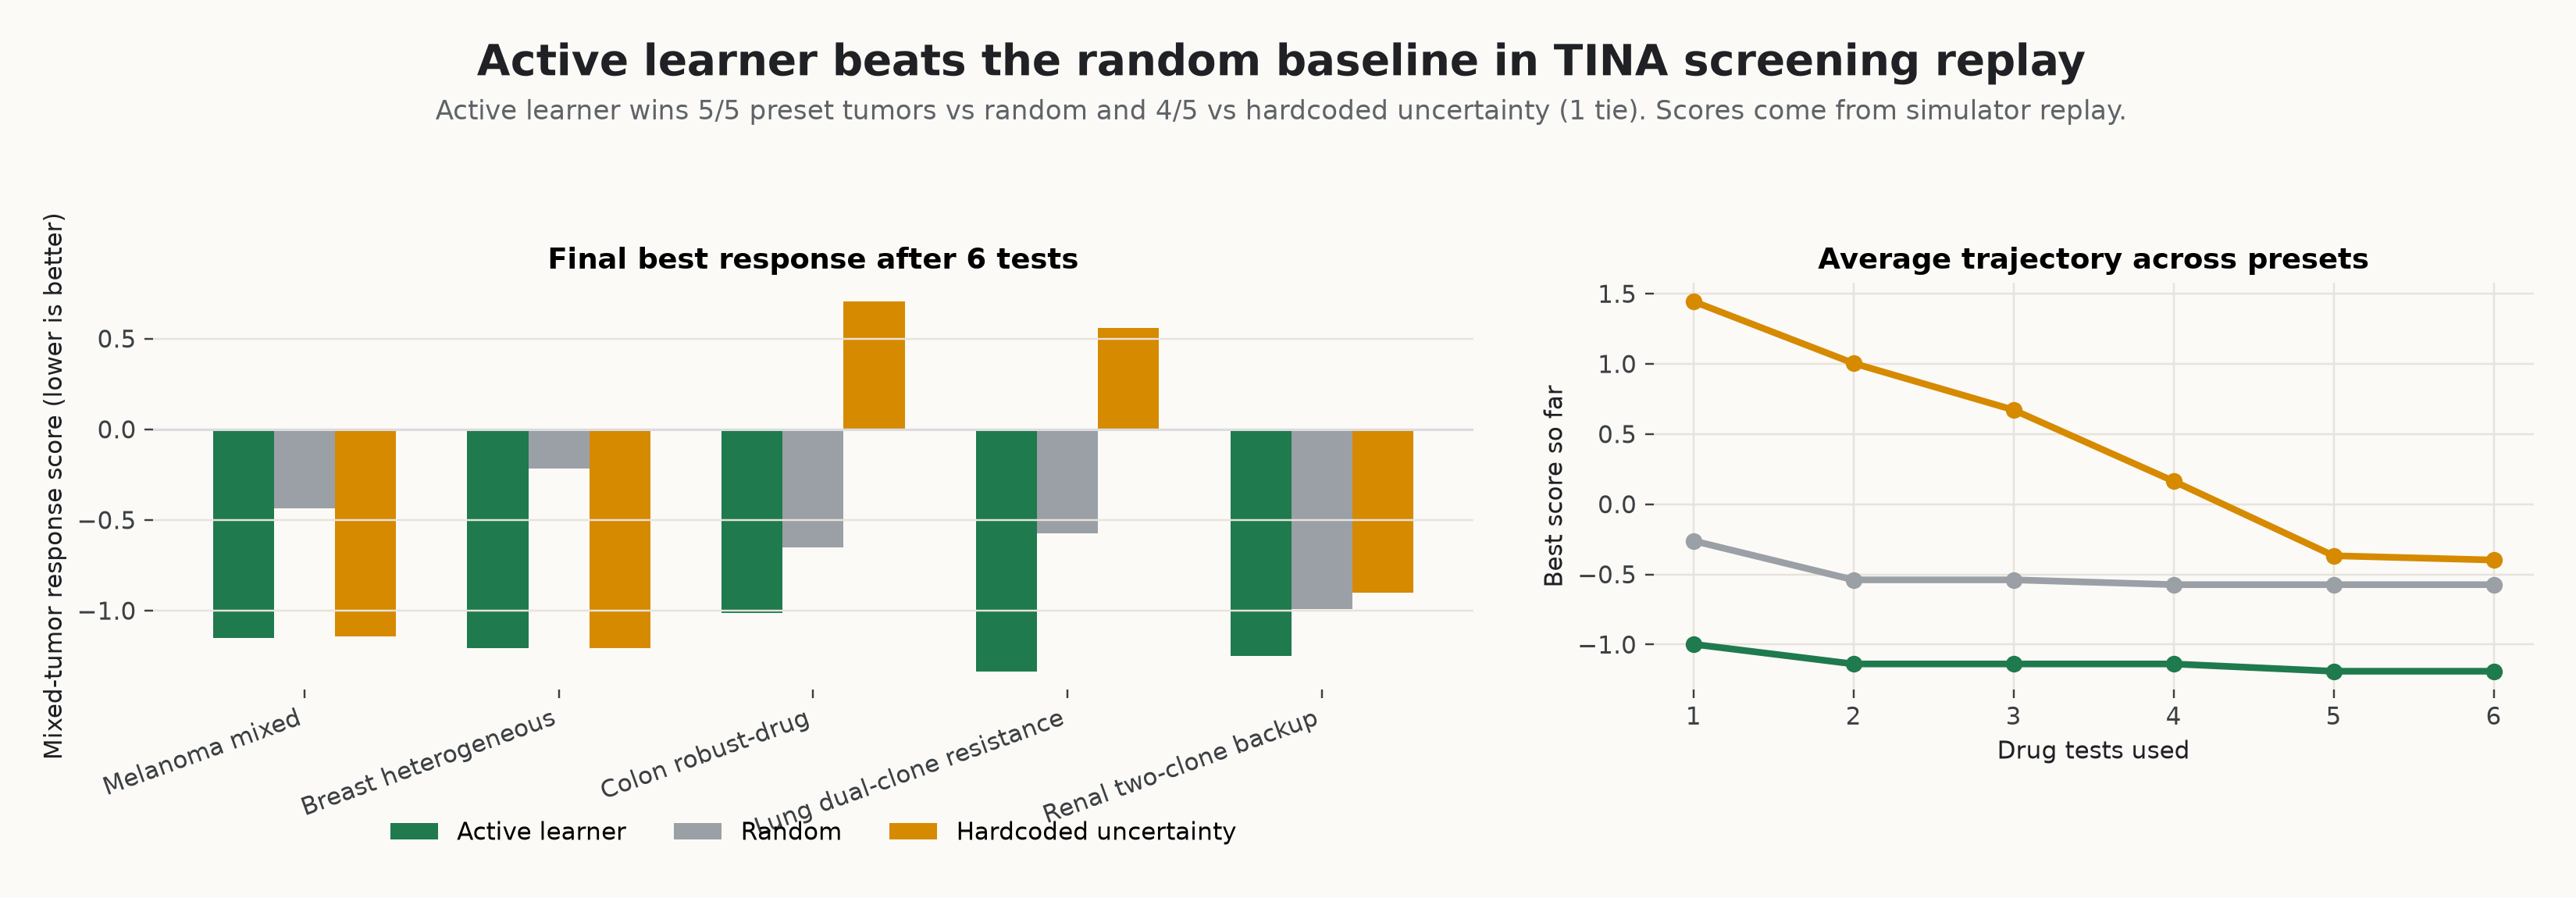

Values plotted in this chart, from the file beside it:
preset, tumor_name, policy, label, final_best_response_score
melanoma-mixed, Melanoma mixed tumor, active_learner, Active learner, -1.15
melanoma-mixed, Melanoma mixed tumor, random, Random, -0.434
melanoma-mixed, Melanoma mixed tumor, uncertainty, Hardcoded uncertainty, -1.142
breast-heterogeneous, Breast heterogeneous tumor, active_learner, Active learner, -1.208
breast-heterogeneous, Breast heterogeneous tumor, random, Random, -0.2175
breast-heterogeneous, Breast heterogeneous tumor, uncertainty, Hardcoded uncertainty, -1.208
colon-robust, Colon robust-drug search, active_learner, Active learner, -1.012
colon-robust, Colon robust-drug search, random, Random, -0.6505
colon-robust, Colon robust-drug search, uncertainty, Hardcoded uncertainty, 0.705
lung-dual-clone, Lung dual-clone resistance, active_learner, Active learner, -1.334
lung-dual-clone, Lung dual-clone resistance, random, Random, -0.5755
lung-dual-clone, Lung dual-clone resistance, uncertainty, Hardcoded uncertainty, 0.557
renal-backup-simple, Renal two-clone backup, active_learner, Active learner, -1.25
renal-backup-simple, Renal two-clone backup, random, Random, -0.99
renal-backup-simple, Renal two-clone backup, uncertainty, Hardcoded uncertainty, -0.902
